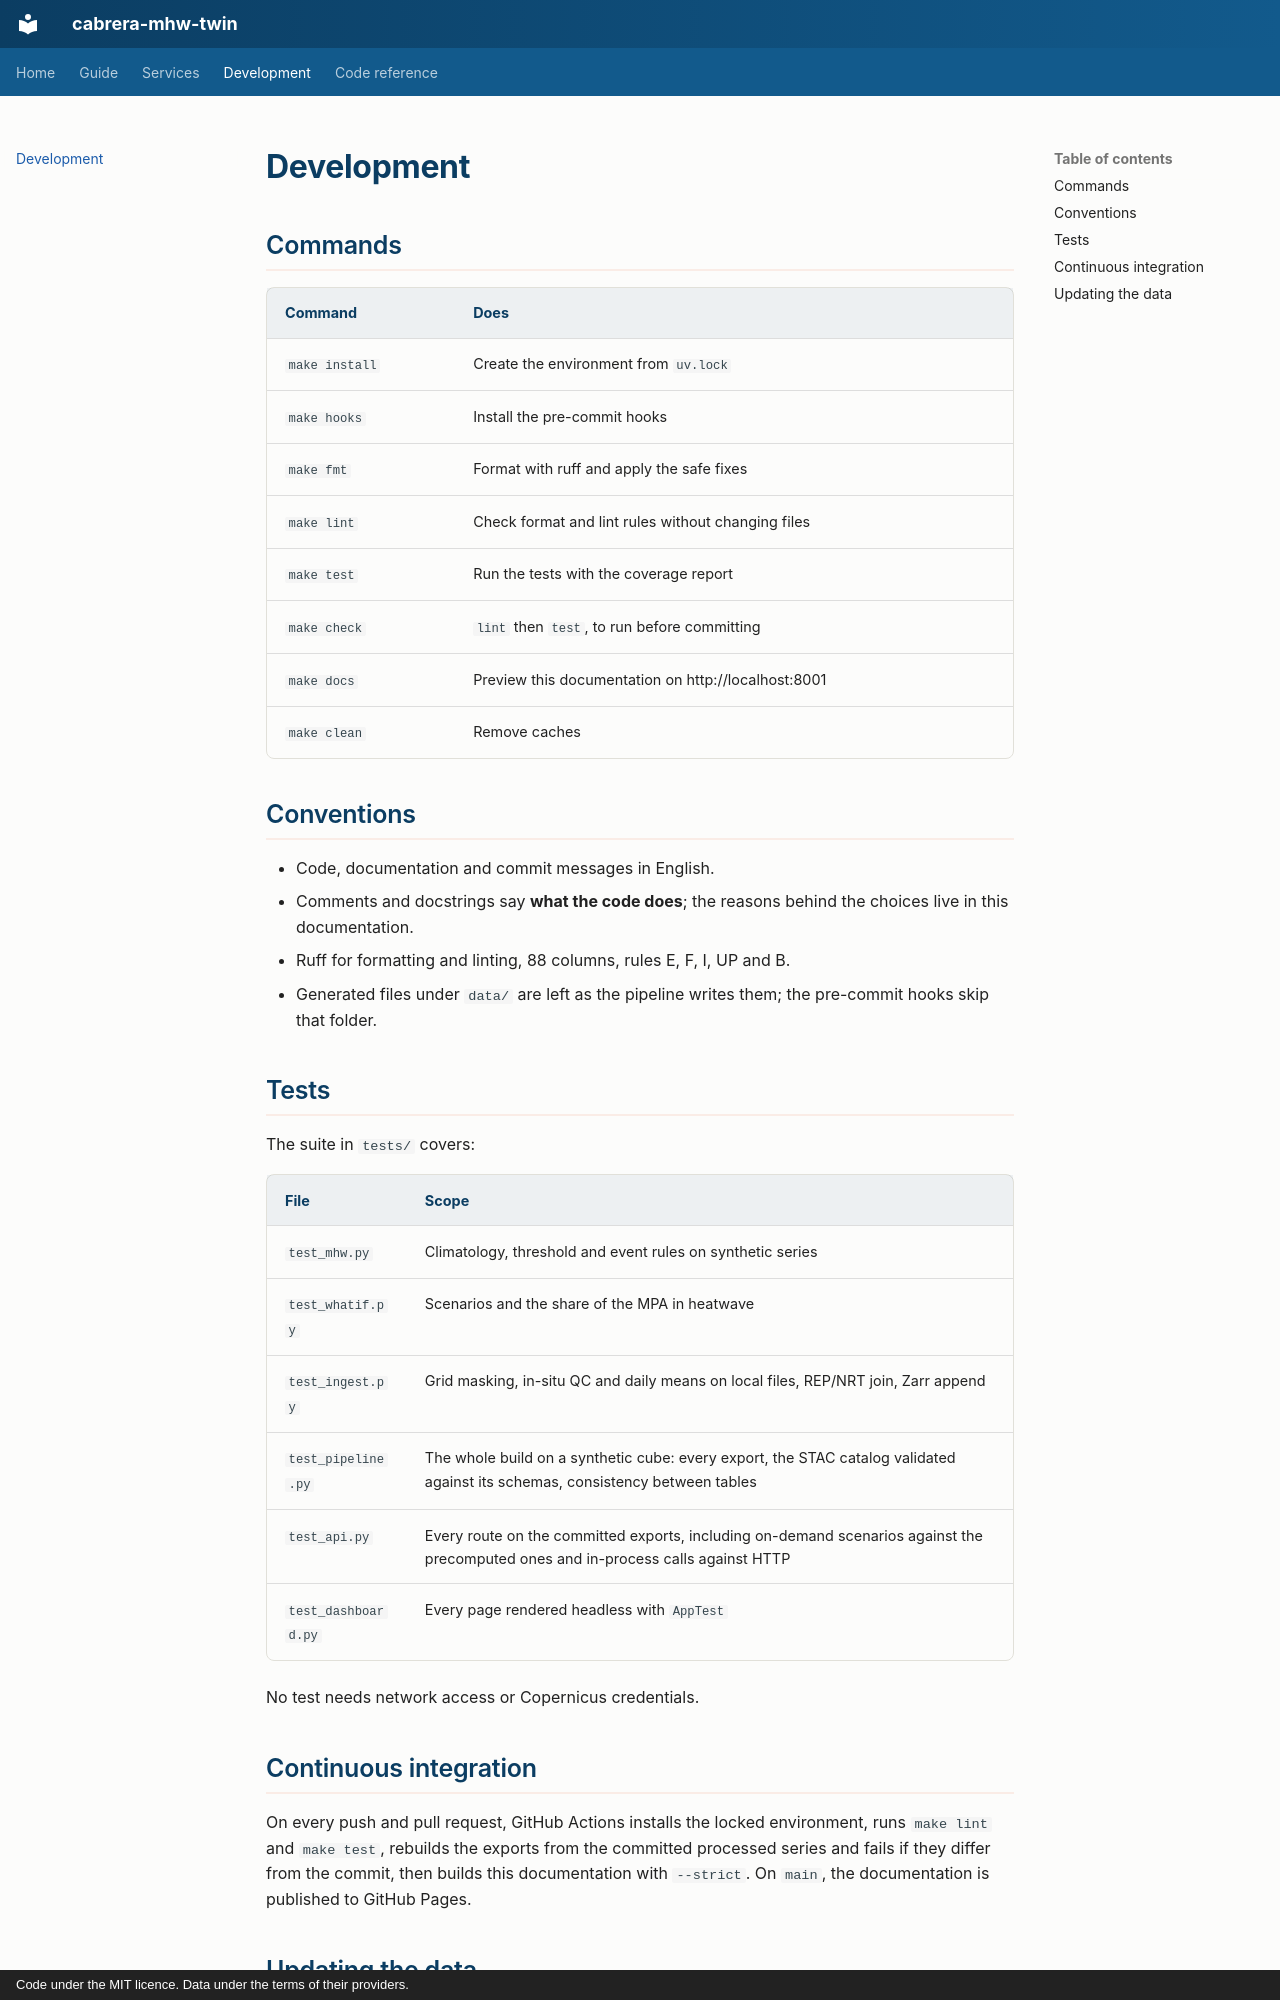

repository: pstcricq/cabrera-mhw-twin · page: development/index.html · generator: mkdocs · copyright: Code under the MIT licence. Data under the terms of their providers.

# Development

## Commands

| Command | Does |
|---|---|
| `make install` | Create the environment from `uv.lock` |
| `make hooks` | Install the pre-commit hooks |
| `make fmt` | Format with ruff and apply the safe fixes |
| `make lint` | Check format and lint rules without changing files |
| `make test` | Run the tests with the coverage report |
| `make check` | `lint` then `test`, to run before committing |
| `make docs` | Preview this documentation on http://localhost:8001 |
| `make clean` | Remove caches |

## Conventions

- Code, documentation and commit messages in English.
- Comments and docstrings say **what the code does**; the reasons behind the choices live in this documentation.
- Ruff for formatting and linting, 88 columns, rules E, F, I, UP and B.
- Generated files under `data/` are left as the pipeline writes them; the pre-commit hooks skip that folder.

## Tests

The suite in `tests/` covers:

| File | Scope |
|---|---|
| `test_mhw.py` | Climatology, threshold and event rules on synthetic series |
| `test_whatif.py` | Scenarios and the share of the MPA in heatwave |
| `test_ingest.py` | Grid masking, in-situ QC and daily means on local files, REP/NRT join, Zarr append |
| `test_pipeline.py` | The whole build on a synthetic cube: every export, the STAC catalog validated against its schemas, consistency between tables |
| `test_api.py` | Every route on the committed exports, including on-demand scenarios against the precomputed ones and in-process calls against HTTP |
| `test_dashboard.py` | Every page rendered headless with `AppTest` |

No test needs network access or Copernicus credentials.

## Continuous integration

On every push and pull request, GitHub Actions installs the locked environment, runs `make lint` and `make test`, rebuilds the exports from the committed processed series and fails if they differ from the commit, then builds this documentation with `--strict`. On `main`, the documentation is published to GitHub Pages.
